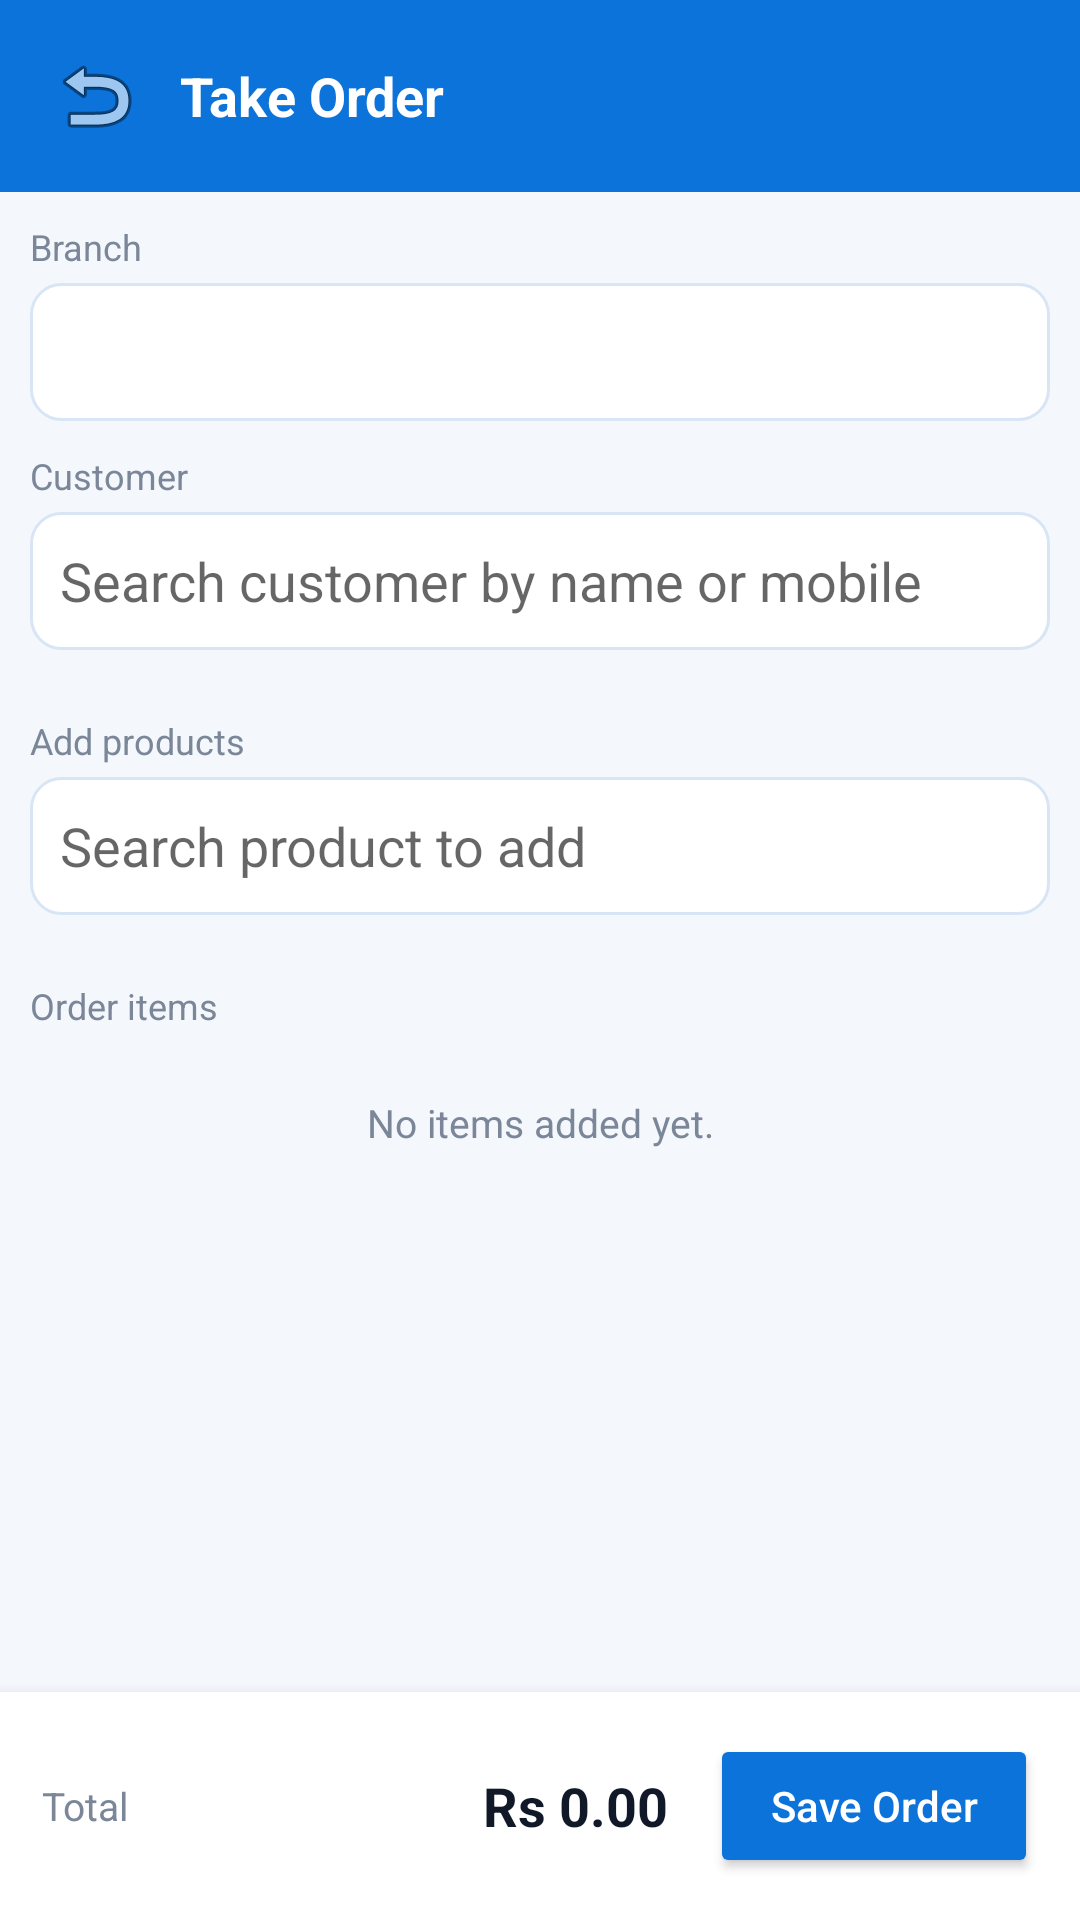

The Android layout XML behind this screen, and the referenced resources:
<!-- AndroidManifest.xml: application theme AppTheme -->
<!-- res/layout/activity_order.xml -->
<?xml version="1.0" encoding="utf-8"?>
<LinearLayout xmlns:android="http://schemas.android.com/apk/res/android"
    android:layout_width="match_parent"
    android:layout_height="match_parent"
    android:orientation="vertical"
    android:background="@color/pos_bg">

    <LinearLayout
        android:layout_width="match_parent"
        android:layout_height="wrap_content"
        android:orientation="horizontal"
        android:gravity="center_vertical"
        android:background="@color/pos_primary"
        android:padding="12dp">

        <ImageButton
            android:id="@+id/backButton"
            android:layout_width="40dp"
            android:layout_height="40dp"
            android:background="@android:color/transparent"
            android:contentDescription="Back"
            android:src="@android:drawable/ic_menu_revert" />

        <TextView
            android:layout_width="0dp"
            android:layout_height="wrap_content"
            android:layout_weight="1"
            android:text="Take Order"
            android:textColor="@android:color/white"
            android:textSize="18sp"
            android:textStyle="bold"
            android:paddingStart="8dp" />
    </LinearLayout>

    <ScrollView
        android:layout_width="match_parent"
        android:layout_height="0dp"
        android:layout_weight="1">

        <LinearLayout
            android:layout_width="match_parent"
            android:layout_height="wrap_content"
            android:orientation="vertical"
            android:padding="10dp">

            
            <TextView
                android:layout_width="match_parent"
                android:layout_height="wrap_content"
                android:text="Branch"
                android:textColor="@color/pos_muted"
                android:textSize="12sp" />

            <Spinner
                android:id="@+id/branchSpinner"
                android:layout_width="match_parent"
                android:layout_height="46dp"
                android:background="@drawable/bg_input"
                android:layout_marginTop="4dp"
                android:layout_marginBottom="10dp" />

            
            <TextView
                android:layout_width="match_parent"
                android:layout_height="wrap_content"
                android:text="Customer"
                android:textColor="@color/pos_muted"
                android:textSize="12sp" />

            <EditText
                android:id="@+id/customerSearchInput"
                android:layout_width="match_parent"
                android:layout_height="46dp"
                android:hint="Search customer by name or mobile"
                android:background="@drawable/bg_input"
                android:padding="10dp"
                android:layout_marginTop="4dp" />

            <androidx.recyclerview.widget.RecyclerView
                android:id="@+id/customerResults"
                android:layout_width="match_parent"
                android:layout_height="wrap_content"
                android:maxHeight="200dp"
                android:layout_marginTop="6dp" />

            <LinearLayout
                android:id="@+id/selectedCustomerBox"
                android:layout_width="match_parent"
                android:layout_height="wrap_content"
                android:orientation="horizontal"
                android:gravity="center_vertical"
                android:background="@drawable/bg_chip"
                android:padding="10dp"
                android:layout_marginTop="6dp"
                android:visibility="gone">

                <TextView
                    android:id="@+id/selectedCustomerText"
                    android:layout_width="0dp"
                    android:layout_height="wrap_content"
                    android:layout_weight="1"
                    android:textColor="@color/pos_primary_deep"
                    android:textSize="13sp"
                    android:textStyle="bold" />

                <TextView
                    android:id="@+id/changeCustomerButton"
                    android:layout_width="wrap_content"
                    android:layout_height="wrap_content"
                    android:text="Change"
                    android:textColor="@color/pos_primary"
                    android:textSize="12sp"
                    android:padding="4dp" />
            </LinearLayout>

            
            <TextView
                android:layout_width="match_parent"
                android:layout_height="wrap_content"
                android:text="Add products"
                android:textColor="@color/pos_muted"
                android:textSize="12sp"
                android:layout_marginTop="16dp" />

            <EditText
                android:id="@+id/productSearchInput"
                android:layout_width="match_parent"
                android:layout_height="46dp"
                android:hint="Search product to add"
                android:background="@drawable/bg_input"
                android:padding="10dp"
                android:layout_marginTop="4dp" />

            <androidx.recyclerview.widget.RecyclerView
                android:id="@+id/productResults"
                android:layout_width="match_parent"
                android:layout_height="wrap_content"
                android:maxHeight="220dp"
                android:layout_marginTop="6dp" />

            <TextView
                android:layout_width="match_parent"
                android:layout_height="wrap_content"
                android:text="Order items"
                android:textColor="@color/pos_muted"
                android:textSize="12sp"
                android:layout_marginTop="16dp" />

            <androidx.recyclerview.widget.RecyclerView
                android:id="@+id/lineRecycler"
                android:layout_width="match_parent"
                android:layout_height="wrap_content"
                android:layout_marginTop="6dp" />

            <TextView
                android:id="@+id/emptyLinesText"
                android:layout_width="match_parent"
                android:layout_height="wrap_content"
                android:text="No items added yet."
                android:textColor="@color/pos_muted"
                android:textSize="13sp"
                android:gravity="center"
                android:padding="16dp" />

        </LinearLayout>
    </ScrollView>

    <LinearLayout
        android:layout_width="match_parent"
        android:layout_height="wrap_content"
        android:orientation="horizontal"
        android:gravity="center_vertical"
        android:background="@color/pos_surface"
        android:padding="14dp"
        android:elevation="8dp">

        <TextView
            android:layout_width="0dp"
            android:layout_height="wrap_content"
            android:layout_weight="1"
            android:text="Total"
            android:textColor="@color/pos_muted"
            android:textSize="13sp" />

        <TextView
            android:id="@+id/orderTotal"
            android:layout_width="wrap_content"
            android:layout_height="wrap_content"
            android:text="Rs 0.00"
            android:textColor="@color/pos_text"
            android:textSize="18sp"
            android:textStyle="bold"
            android:layout_marginEnd="14dp" />

        <Button
            android:id="@+id/submitButton"
            android:layout_width="wrap_content"
            android:layout_height="48dp"
            android:text="Save Order"
            android:textAllCaps="false"
            android:textColor="@android:color/white"
            android:backgroundTint="@color/pos_primary"
            android:paddingStart="20dp"
            android:paddingEnd="20dp" />
    </LinearLayout>
</LinearLayout>
<!-- resources referenced by this layout -->
<resources>
  <color name="pos_bg">#f4f8fd</color>
  <color name="pos_muted">#7b8798</color>
  <color name="pos_primary">#0b73d9</color>
  <color name="pos_primary_deep">#064e9c</color>
  <color name="pos_surface">#ffffff</color>
  <color name="pos_text">#111827</color>
  <!-- drawable bg_chip (drawable) -->
  <shape xmlns:android="http://schemas.android.com/apk/res/android" android:shape="rectangle">
      <solid android:color="@color/pos_soft_blue" />
      <corners android:radius="20dp" />
  </shape>
  <!-- drawable bg_input (drawable) -->
  <shape xmlns:android="http://schemas.android.com/apk/res/android" android:shape="rectangle">
      <solid android:color="@color/pos_surface" />
      <corners android:radius="10dp" />
      <stroke android:width="1dp" android:color="@color/pos_line" />
  </shape>
  <style name="AppTheme" parent="Theme.MaterialComponents.Light.NoActionBar">
          <item name="colorPrimary">@color/pos_primary</item>
          <item name="colorPrimaryDark">@color/pos_primary_dark</item>
          <item name="colorAccent">@color/pos_primary</item>
          <item name="android:windowBackground">@color/pos_bg</item>
      </style>
  <color name="pos_soft_blue">#e8f3ff</color>
  <color name="pos_line">#d8e5f5</color>
  <color name="pos_primary_dark">#063865</color>
</resources>
